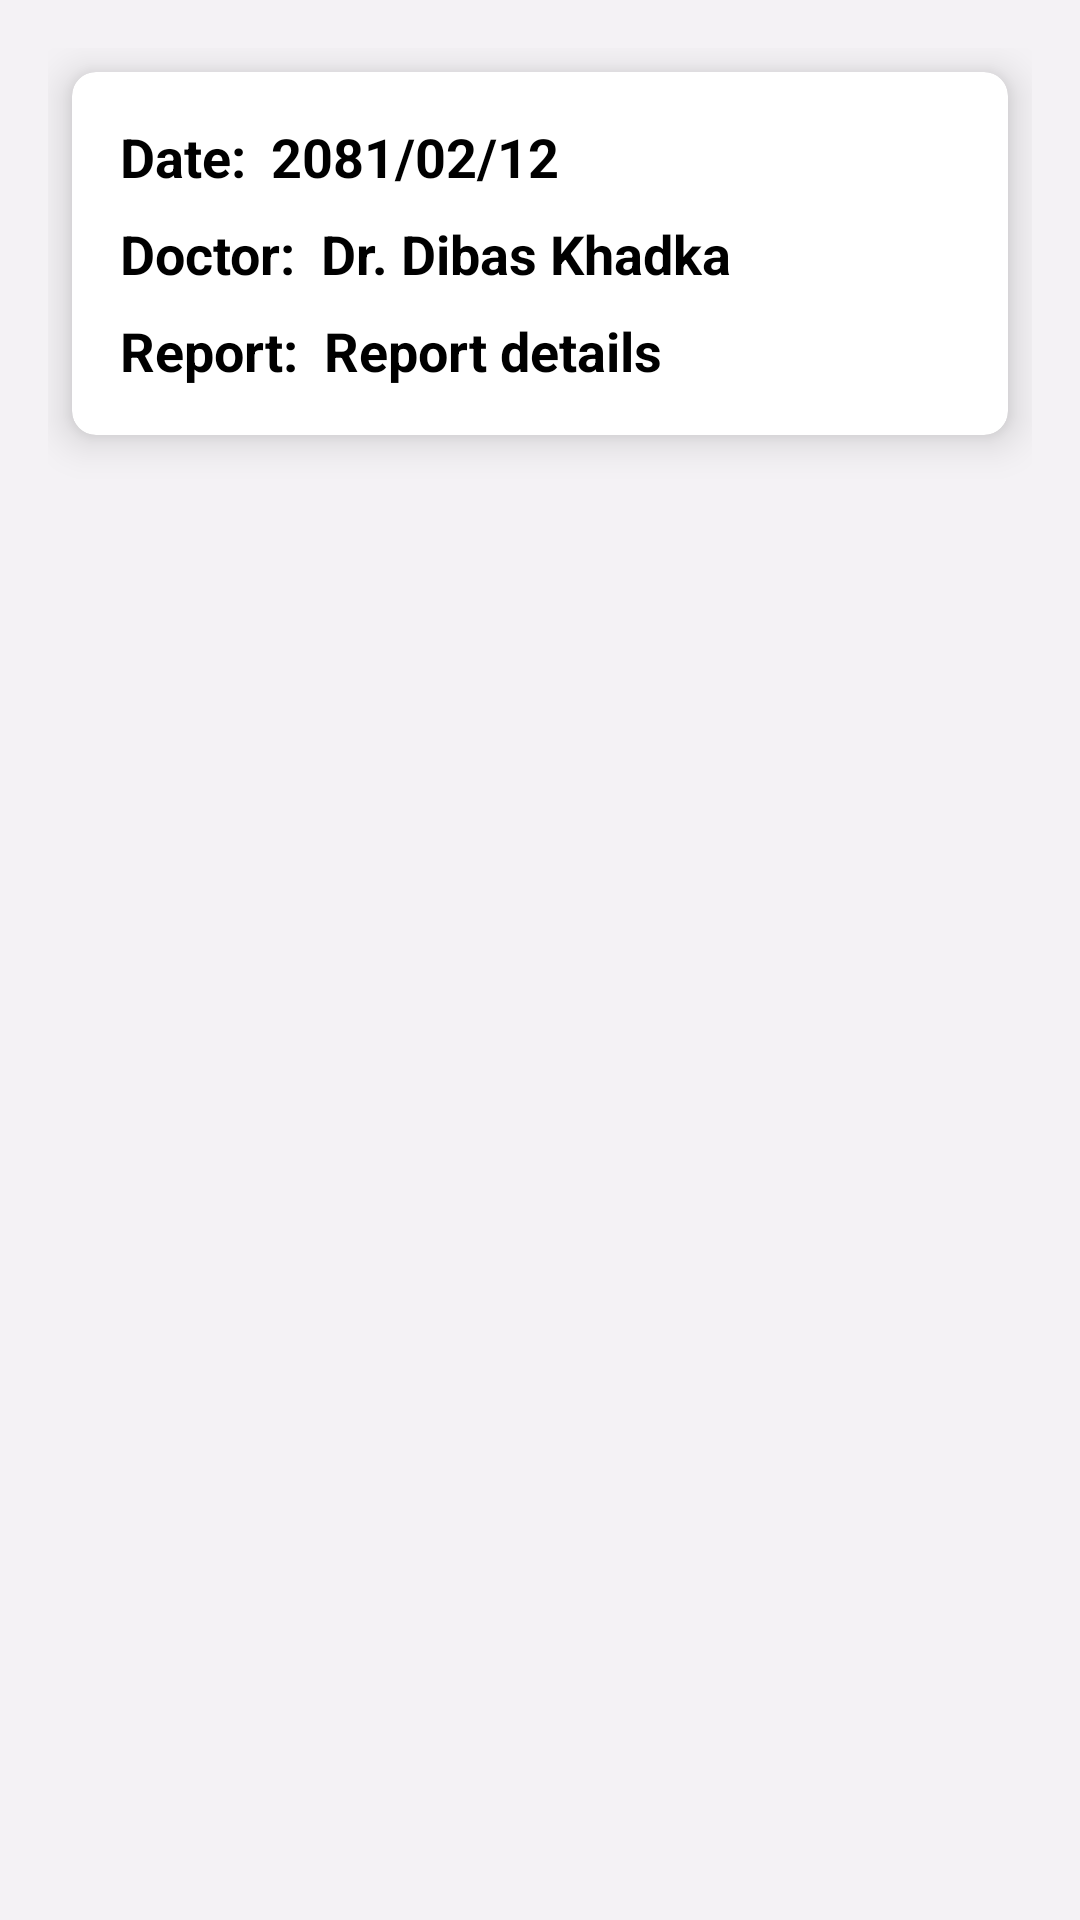

Here is an Android app screen rendered from its layout file. Give the layout XML and the strings, colors and styles it references.
<!-- AndroidManifest.xml: application theme Theme.Doctor_appointment -->
<!-- res/layout/reportdetail.xml -->
<?xml version="1.0" encoding="utf-8"?>
<LinearLayout xmlns:android="http://schemas.android.com/apk/res/android"
    xmlns:app="http://schemas.android.com/apk/res-auto"
    xmlns:tools="http://schemas.android.com/tools"
    android:layout_width="match_parent"
    android:layout_height="match_parent"
    android:orientation="vertical"
    android:padding="16dp"
    android:background="@color/purple_20"
    >

    <androidx.cardview.widget.CardView
        android:id="@+id/doctor_card"
        android:layout_width="match_parent"
        android:layout_height="wrap_content"
        app:cardBackgroundColor="@color/white"
        app:cardCornerRadius="8dp"
        app:cardElevation="8dp"
        android:layout_margin="8dp">

        <LinearLayout
            android:layout_width="match_parent"
            android:layout_height="wrap_content"
            android:orientation="vertical"
            android:padding="16dp">

            <LinearLayout
                android:layout_width="match_parent"
                android:layout_height="wrap_content"
                android:orientation="vertical"
                android:gravity="center_vertical">

                <LinearLayout
                    android:layout_width="wrap_content"
                    android:layout_height="wrap_content"
                    android:orientation="horizontal"
                    android:layout_marginBottom="8dp">

                    <TextView
                        android:layout_width="wrap_content"
                        android:layout_height="wrap_content"
                        android:text="Date: "
                        android:textStyle="bold"
                        android:textSize="18sp"
                        android:textColor="@color/black"
                        android:layout_marginEnd="4dp"/>

                    <TextView
                        android:id="@+id/date"
                        android:layout_width="wrap_content"
                        android:layout_height="wrap_content"
                        android:text="2081/02/12"
                        android:textStyle="bold"
                        android:textSize="18sp"
                        android:textColor="@color/black"/>
                </LinearLayout>

                <LinearLayout
                    android:layout_width="wrap_content"
                    android:layout_height="wrap_content"
                    android:orientation="horizontal"
                    android:layout_marginBottom="8dp">

                    <TextView
                        android:layout_width="wrap_content"
                        android:layout_height="wrap_content"
                        android:text="Doctor: "
                        android:textStyle="bold"
                        android:textSize="18sp"
                        android:textColor="@color/black"
                        android:layout_marginEnd="4dp"/>

                    <TextView
                        android:id="@+id/doctor_name"
                        android:layout_width="wrap_content"
                        android:layout_height="wrap_content"
                        android:text="Dr. Dibas Khadka"
                        android:textStyle="bold"
                        android:textSize="18sp"
                        android:textColor="@color/black"/>
                </LinearLayout>

                <LinearLayout
                    android:layout_width="wrap_content"
                    android:layout_height="wrap_content"
                    android:orientation="horizontal">

                    <TextView
                        android:layout_width="wrap_content"
                        android:layout_height="wrap_content"
                        android:text="Report: "
                        android:textStyle="bold"
                        android:textSize="18sp"
                        android:textColor="@color/black"
                        android:layout_marginEnd="4dp"/>

                    <TextView
                        android:id="@+id/report"
                        android:layout_width="wrap_content"
                        android:layout_height="wrap_content"
                        android:text="Report details"
                        android:textStyle="bold"
                        android:textSize="18sp"
                        android:textColor="@color/black"/>
                </LinearLayout>

            </LinearLayout>

        </LinearLayout>

    </androidx.cardview.widget.CardView>

</LinearLayout>
<!-- resources referenced by this layout -->
<resources>
  <color name="black">#FF000000</color>
  <color name="purple_20">#F4F2F5</color>
  <color name="white">#FFFFFFFF</color>
  <style name="Theme.Doctor_appointment" parent="Theme.MaterialComponents.DayNight.NoActionBar">
          
          <item name="colorPrimary">@color/purple_500</item>
          <item name="colorPrimaryVariant">@color/purple_700</item>
          <item name="colorOnPrimary">@color/white</item>
          
          <item name="colorSecondary">@color/teal_200</item>
          <item name="colorSecondaryVariant">@color/teal_700</item>
          <item name="colorOnSecondary">@color/black</item>
          
          <item name="android:statusBarColor">@color/purple_200</item>
          
      </style>
  <color name="purple_500">#FF6200EE</color>
  <color name="purple_700">#FF3700B3</color>
  <color name="teal_200">#FF03DAC5</color>
  <color name="teal_700">#FF018786</color>
  <color name="purple_200">#EAE3F3</color>
</resources>
